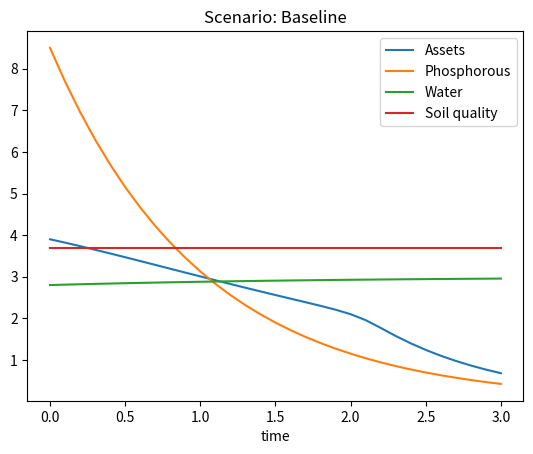
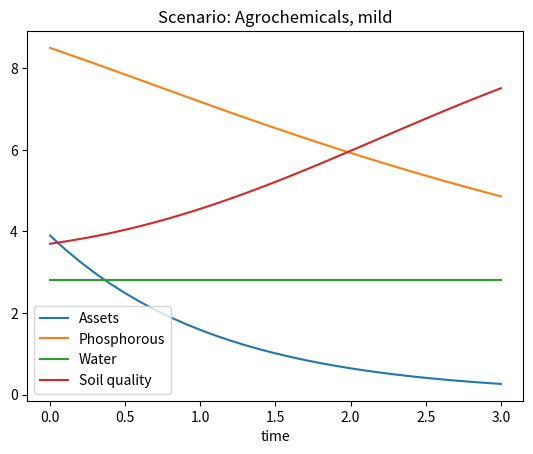
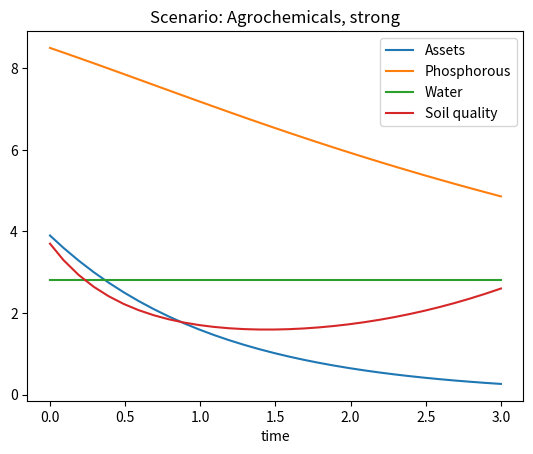
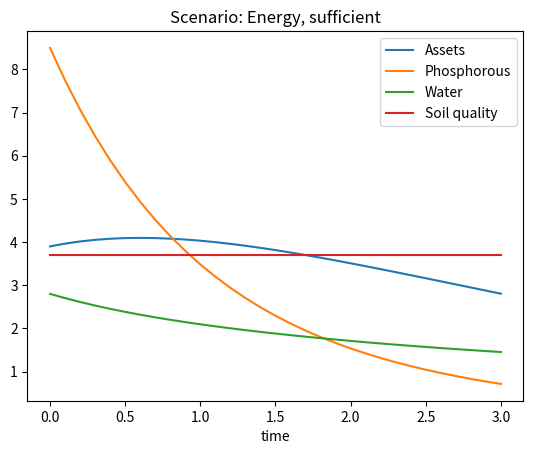
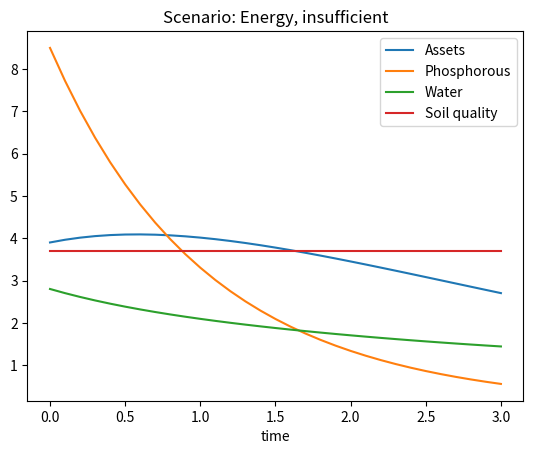
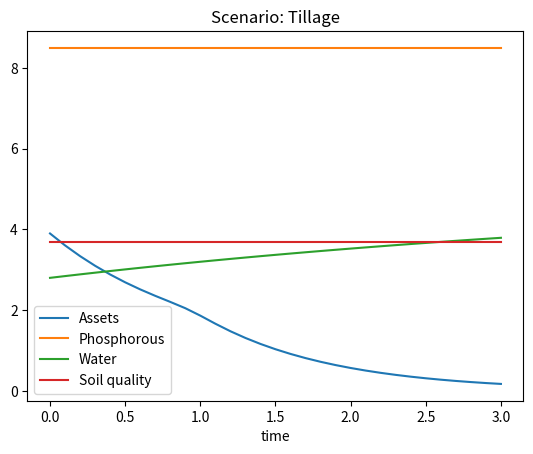

Python code for these plots, in order:
import numpy as np
import scipy
import matplotlib.pyplot as plt


# Initial values (not varied between scenarios)
k_a0 = 3.9 # 10
k_p0 = 8.5 # 1.2
k_q0 = 3.7 # 0.9
k_w0 = 2.8 # 1.5
t0 = 0

# Other constants not varied between scenarios
t_max = 3
r = 0.2


# Help functions (general)

def s(k_a, s1, s2, s3):
    return s1/(1+np.e**(-s2*k_a+s3))

def make_plot(time, k_a, k_p, k_w, k_q, title=""):
    plt.plot(time, k_a, label='Assets')
    plt.plot(time, k_p, label='Phosphorous')
    plt.plot(time, k_w, label='Water')
    plt.plot(time, k_q, label='Soil quality')
    plt.xlabel('time')
    plt.legend()
    plt.title(title)
    plt.show()

def run(scenario, title=""):
    def vfunc(t, k):
        k_a, k_p, k_w, k_q = k[0], k[1], k[2], k[3]
        return np.array([scenario.fk_a(k_a, k_p, k_w, k_q), scenario.fk_p(k_a, k_p, k_w, k_q), scenario.fk_w(k_a, k_p, k_w, k_q), scenario.fk_q(k_a, k_p, k_w, k_q)])

    k0 = np.array([k_a0, k_p0, k_w0, k_q0])
    t_span = [t0, t_max]

    result = scipy.integrate.solve_ivp(vfunc, t_span, k0, max_step=0.1)

    k = result.y

    k_a, k_p, k_w, k_q = k[0], k[1], k[2], k[3]
    time = result.t
    make_plot(time, k_a, k_p, k_w, k_q, title)


# Classes

class Baseline:

    def __init__(self):
        self.s1 = 0.1
        self.s2 = 10
        self.s3 = 20
        self.A = 10
        self.alpha_a = 0.3
        self.alpha_p = 0.3
        self.alpha_w = 0.3
        self.d_a = 1
        self.d_p = 1
        self.r_w = 1.5
        self.d_w = 0.5

    def f(self, k_a, k_p, k_w, k_q):
        return self.A * k_a**self.alpha_a * k_p**self.alpha_p * k_w**self.alpha_w

    def fk_a(self, k_a, k_p, k_w, k_q):
        return s(k_a, self.s1, self.s2, self.s3)*self.f(k_a, k_p, k_w, k_q) - (self.d_a+r)*k_a

    def fk_p(self, k_a, k_p, k_w, k_q):
        return -self.d_p*k_p

    def fk_w(self, k_a, k_p, k_w, k_q):
        return self.r_w - self.d_w*k_w

    def fk_q(self, k_a, k_p, k_w, k_q):
        return 0 # we assume the system is independent on soil quality (not a limiting factor) so we can therefore let the soil quality be constant

class Agrochemicals:
    # Scenario 1
    # We assume good water conditions

    def __init__(self, strong):
        self.s1 = 0.25
        self.s2 = 2.5
        self.s3 = 20
        self.A = 10
        self.alpha_a = 0.4
        self.alpha_p = 0.3
        self.alpha_q = 0.2
        self.d_a = 0.7
        self.c1 = 1
        self.c2 = 20

        if strong:
            self.c3 = 4 # strong negative effect on soil quality
        else:
            self.c3 = 1 # mild negative effect on soil quality

        self.c4 = 4
        self.d_p = 0.2
        self.r_q = 1
        self.Q = 10

    def I_p(self, k_a):
        return self.c1*k_a**2/(self.c2+k_a**2)

    def I_q(self, k_a):
        return self.c3*k_a/(self.c4+k_a)

    def f(self, k_a, k_p, k_w, k_q):
        return self.A * k_a**self.alpha_a * k_p**self.alpha_p * k_q**self.alpha_q

    def fk_a(self, k_a, k_p, k_w, k_q):
        return s(k_a, self.s1, self.s2, self.s3)*self.f(k_a, k_p, k_w, k_q) - (self.d_a+r)*k_a

    def fk_p(self, k_a, k_p, k_w, k_q):
        return self.I_p(k_a) - self.d_p*k_p

    def fk_w(self, k_a, k_p, k_w, k_q): # It is assumed that the household invests in water management so that water is not a limiting factor for crop growth; therefore we omit water from the system. For simplicity we will assume no change in water over time.
        # So: water is not interesting in this scenario
        return 0

    def fk_q(self, k_a, k_p, k_w, k_q):
        return self.r_q*k_q*(1-k_q/self.Q)-self.I_q(k_a)*k_q

class Energy:
    # Scenario 2
    # We assume good water conditions
    # Because of diverse energy sources, manure can be used as fertiliser instead of fuel

    def __init__(self, sufficient):
        self.s1 = 0.1
        self.s2 = 1
        self.s3 = 0
        self.A = 10
        self.alpha_a = 0.3
        self.alpha_p = 0.3
        self.alpha_w = 0.2 # it says alpha_q in the article but I think they meant to write alpha_w
        self.d_a = 0.5

        if sufficient:
            self.c1 = 1 # sufficient amount of nutrient rich manure
        else:
            self.c1 = 0.5 # insufficient amount or nutrient poor manure

        self.c2 = 5
        self.c3 = 1
        self.c4 = 1.8
        self.d_p = 0.2
        self.r_w = 1
        self.c5 = 1
        self.c6 = 40
        self.d_w = 1

        # From baseline scenario:
        self.d_p = 1

    def I_p(self, k_a, k_p):
        return self.c1*k_a**2/(self.c2+k_a**2) * self.c3*k_p/(self.c4+k_p)

    def I_w(self, k_a):
        return self.c5*k_a**2/(self.c6+k_a**2)

    def f(self, k_a, k_p, k_w, k_q):
        return self.A * k_a**self.alpha_a * k_p**self.alpha_p * k_w**self.alpha_w

    def fk_a(self, k_a, k_p, k_w, k_q):
        return s(k_a, self.s1, self.s2, self.s3)*self.f(k_a, k_p, k_w, k_q) - (self.d_a+r)*k_a

    def fk_p(self, k_a, k_p, k_w, k_q):
        return self.I_p(k_a, k_p) - self.d_p*k_p # (assumption: manure improves nutrient level)
    
    def fk_w(self, k_a, k_p, k_w, k_q):
        return self.r_w + self.I_w(k_a)*k_w - self.d_w*k_w # (assumption: improved water conditions are enabled by rainwater harvest) (we cannot act like water is not a limiting factor as in scenario 1, because the household also needs to invest some money into other energy sources)
    
    def fk_q(self, k_a, k_p, k_w, k_q):
        # The system does not depend on soil quality so we will say it is constant
        return 0
    
class Tillage:
    # Scenario 3

    def __init__(self):
        self.s1 = 0.1
        self.s2 = 10
        self.s3 = 20
        self.A = 6
        self.alpha_a = 0.4
        self.alpha_w = 0.4
        self.d_a = 1
        self.r_w = 1
        self.d_w = 0.2

    def f(self, k_a, k_p, k_w, k_q):
        return self.A * k_a**self.alpha_a * k_w**self.alpha_w

    def fk_a(self, k_a, k_p, k_w, k_q):
        return s(k_a, self.s1, self.s2, self.s3)*self.f(k_a, k_p, k_w, k_q) - (self.d_a+r)*k_a

    def fk_p(self, k_a, k_p, k_w, k_q):
        return 0 # the conservation tillage makes the phosphorous loss zero

    def fk_w(self, k_a, k_p, k_w, k_q):
        return self.r_w - self.d_w*k_w

    def fk_q(self, k_a, k_p, k_w, k_q):
        # The system does not depend on soil quality so we will say it is constant
        return 0


# - Main -

# Scenario 0: Baseline
baseline = Baseline()
run(scenario=baseline, title="Scenario: Baseline")

# Scenario 1: Input of agrochemicals
# - 1a: Mild negative effect of agrochemicals on soil quality
mild_agro = Agrochemicals(False)
run(scenario=mild_agro, title="Scenario: Agrochemicals, mild")
# - 1b: Strong negative effect of agrochemicals on soil quality
strong_agro = Agrochemicals(True)
run(scenario=strong_agro, title="Scenario: Agrochemicals, strong")

# Scenario 2: Diversification of household energy sources
# - 2a: Sufficient amount of nutrient rich manure
energy_sufficient = Energy(True)
run(scenario=energy_sufficient, title="Scenario: Energy, sufficient")
# - 2b: Strong negative effect of agrochemicals on soil quality
energy_insufficient = Energy(False)
run(scenario=energy_insufficient, title="Scenario: Energy, insufficient")

# Scenario 3: Conservation tillage
tillage = Tillage()
run(scenario=tillage, title="Scenario: Tillage")

print("Done")


# Investigate:
# - Water preserving techniques
# - Regenerative agriculture
